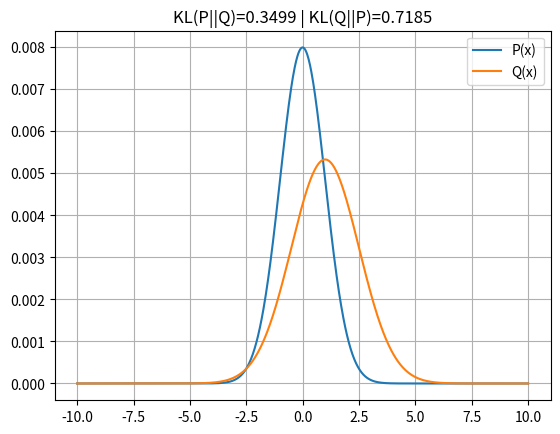

Write Python code to recreate this figure.
import numpy as np
import matplotlib.pyplot as plt

def kl_divergence(p, q, eps=1e-10):
    p = np.clip(p, eps, 1)
    q = np.clip(q, eps, 1)
    return np.sum(p * np.log(p / q))


def gaussian_pdf(x, mu, sigma):
    return (1 / (np.sqrt(2 * np.pi) * sigma)) * np.exp(
        -0.5 * ((x - mu) / sigma) ** 2
    )


if __name__ == "__main__":
    x = np.linspace(-10, 10, 1000)

    p = gaussian_pdf(x, 0, 1)
    q = gaussian_pdf(x, 1, 1.5)

    p /= np.sum(p)
    q /= np.sum(q)

    kl_pq = kl_divergence(p, q)
    kl_qp = kl_divergence(q, p)

    plt.plot(x, p, label="P(x)")
    plt.plot(x, q, label="Q(x)")
    plt.title(f"KL(P||Q)={kl_pq:.4f} | KL(Q||P)={kl_qp:.4f}")
    plt.legend()
    plt.grid()
    plt.show()
